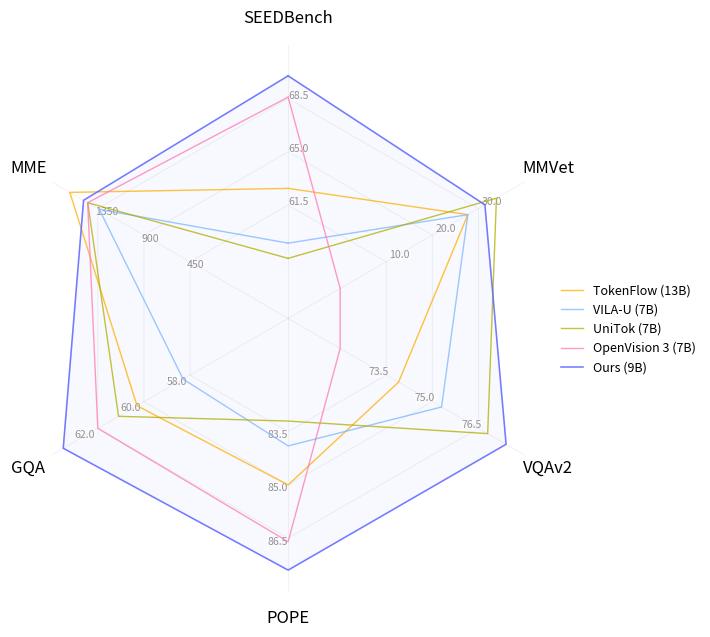

Python code for this plot:
import numpy as np
import matplotlib.pyplot as plt


benchmarks = [
    "SEEDBench",
    "MMVet",
    "VQAv2",
    "POPE",
    "GQA",
    "MME",
]


rows = [
    ["TokenFlow (13B)", 62.6, 27.7, 73.9, 85.0, 60.3, 1623],
    ["VILA-U (7B)", 59.0, 27.7, 75.3, 83.9, 58.3, 1336],
    ["UniTok (7B)", None, 33.9, 76.8, 83.2, 61.1, 1448],
    ["OpenVision 3 (7B)", 68.6, None, None, 86.6, 62.0, 1449],
    ["Ours (9B)", 70.0, 31.4, 77.4, 87.4, 63.5, 1489],
]


highlight_method = "Ours (9B)"
save_path = "radar_chart.png"
visual_floor = 0.22

axis_ranges = {
    "SEEDBench": (58.0, 72.0),
    "MMVet": (0.0, 40.0),
    "VQAv2": (72.0, 78.0),
    "POPE": (82.0, 88.0),
    "GQA": (56.0, 64.0),
    "MME": (0.0, 1800.0),
}

grid_levels = [
    visual_floor + 0.25 * (1.0 - visual_floor),
    visual_floor + 0.50 * (1.0 - visual_floor),
    visual_floor + 0.75 * (1.0 - visual_floor),
]


method_names = [r[0] for r in rows]
values = np.array(
    [
        [np.nan if v is None else float(v) for v in r[1:]]
        for r in rows
    ],
    dtype=float,
)

num_methods, num_benchmarks = values.shape
if num_benchmarks != len(benchmarks):
    raise ValueError(
        f"rows has {num_benchmarks} benchmark values, "
        f"but benchmarks contains {len(benchmarks)} names."
    )


axis_min = np.array([axis_ranges[b][0] for b in benchmarks], dtype=float)
axis_max = np.array([axis_ranges[b][1] for b in benchmarks], dtype=float)


def normalize(vals):
    norm = (vals - axis_min) / (axis_max - axis_min)
    return np.clip(norm, 0.0, 1.0)


def to_visual_radius(norm_vals):
    return visual_floor + norm_vals * (1.0 - visual_floor)


def interpolate_scale_value(radius, benchmark_idx):
    normalized_radius = (radius - visual_floor) / (1.0 - visual_floor)
    normalized_radius = np.clip(normalized_radius, 0.0, 1.0)
    return axis_min[benchmark_idx] + normalized_radius * (
        axis_max[benchmark_idx] - axis_min[benchmark_idx]
    )


def format_value(value, benchmark):
    if benchmark == "MME":
        return f"{int(round(value))}"
    return f"{value:.1f}"


def label_alignment(angle):
    cosine = np.cos(angle)
    sine = np.sin(angle)

    if cosine > 0.18:
        ha = "left"
    elif cosine < -0.18:
        ha = "right"
    else:
        ha = "center"

    if sine > 0.28:
        va = "bottom"
    elif sine < -0.28:
        va = "top"
    else:
        va = "center"

    return ha, va


norm_values = normalize(values)
visual_values = to_visual_radius(norm_values)

angles = np.linspace(0, 2 * np.pi, num_benchmarks, endpoint=False)
angles_closed = np.concatenate([angles, [angles[0]]])

fig = plt.figure(figsize=(9, 7), dpi=220)
ax = plt.subplot(111, polar=True)
ax.set_position([0.07, 0.10, 0.64, 0.78])

ax.set_theta_offset(np.pi / 2)
ax.set_theta_direction(-1)

ax.set_ylim(0, 1)
ax.set_yticks(grid_levels)
ax.set_yticklabels([])

ax.spines["polar"].set_visible(False)
ax.patch.set_visible(False)

ax.yaxis.grid(False)
ax.xaxis.grid(True, color="#999999", alpha=0.15, linewidth=0.6)
for r in grid_levels:
    ax.plot(
        angles_closed,
        [r] * len(angles_closed),
        color="#999999",
        linewidth=0.6,
        alpha=0.15,
        zorder=0,
    )

ax.set_xticks(angles)
ax.set_xticklabels(benchmarks, fontsize=12, fontweight="normal")
ax.tick_params(axis="x", pad=9)


default_colors = [
    "#ffb000",
    "#7db7ff",
    "#b0b000",
    "#ff7ab8",
    "#9c9c9c",
    "#6f73ff",
    "#00a676",
    "#d95f02",
    "#7570b3",
    "#66a61e",
]

color_map = {}
for i, name in enumerate(method_names):
    color_map[name] = default_colors[i % len(default_colors)]
color_map[highlight_method] = "#5f66ff"


for i, method in enumerate(method_names):
    vals_for_plot = visual_values[i].copy()
    valid_mask = ~np.isnan(values[i])

    vals_for_plot[~valid_mask] = visual_floor
    vals_closed = np.concatenate([vals_for_plot, [vals_for_plot[0]]])

    is_highlight = method == highlight_method
    linewidth = 1.15 if is_highlight else 1.0
    alpha = 0.86 if is_highlight else 0.76
    zorder = 4 if is_highlight else 2

    ax.plot(
        angles_closed,
        vals_closed,
        label=method,
        color=color_map[method],
        linewidth=linewidth,
        alpha=alpha,
        zorder=zorder,
    )

    if is_highlight:
        ax.fill(
            angles_closed,
            vals_closed,
            color=color_map[method],
            alpha=0.045,
            zorder=1,
        )


# Show the tick value for every grid layer on every axis.
for j, benchmark in enumerate(benchmarks):
    ha, va = label_alignment(angles[j])
    for radius in grid_levels:
        ax.text(
            angles[j],
            min(radius + 0.012, 0.98),
            format_value(interpolate_scale_value(radius, j), benchmark),
            fontsize=7.6,
            color="#666666",
            alpha=0.70,
            ha=ha,
            va=va,
            zorder=1,
            bbox=dict(
                boxstyle="round,pad=0.07",
                facecolor="white",
                edgecolor="none",
                alpha=0.46,
            ),
        )


ax.legend(
    loc="center left",
    bbox_to_anchor=(0.98, 0.48),
    fontsize=9,
    frameon=False,
    handlelength=1.7,
    labelspacing=0.5,
)

plt.savefig(save_path, bbox_inches="tight", pad_inches=0.25)
plt.show()

print(f"Saved to: {save_path}")
